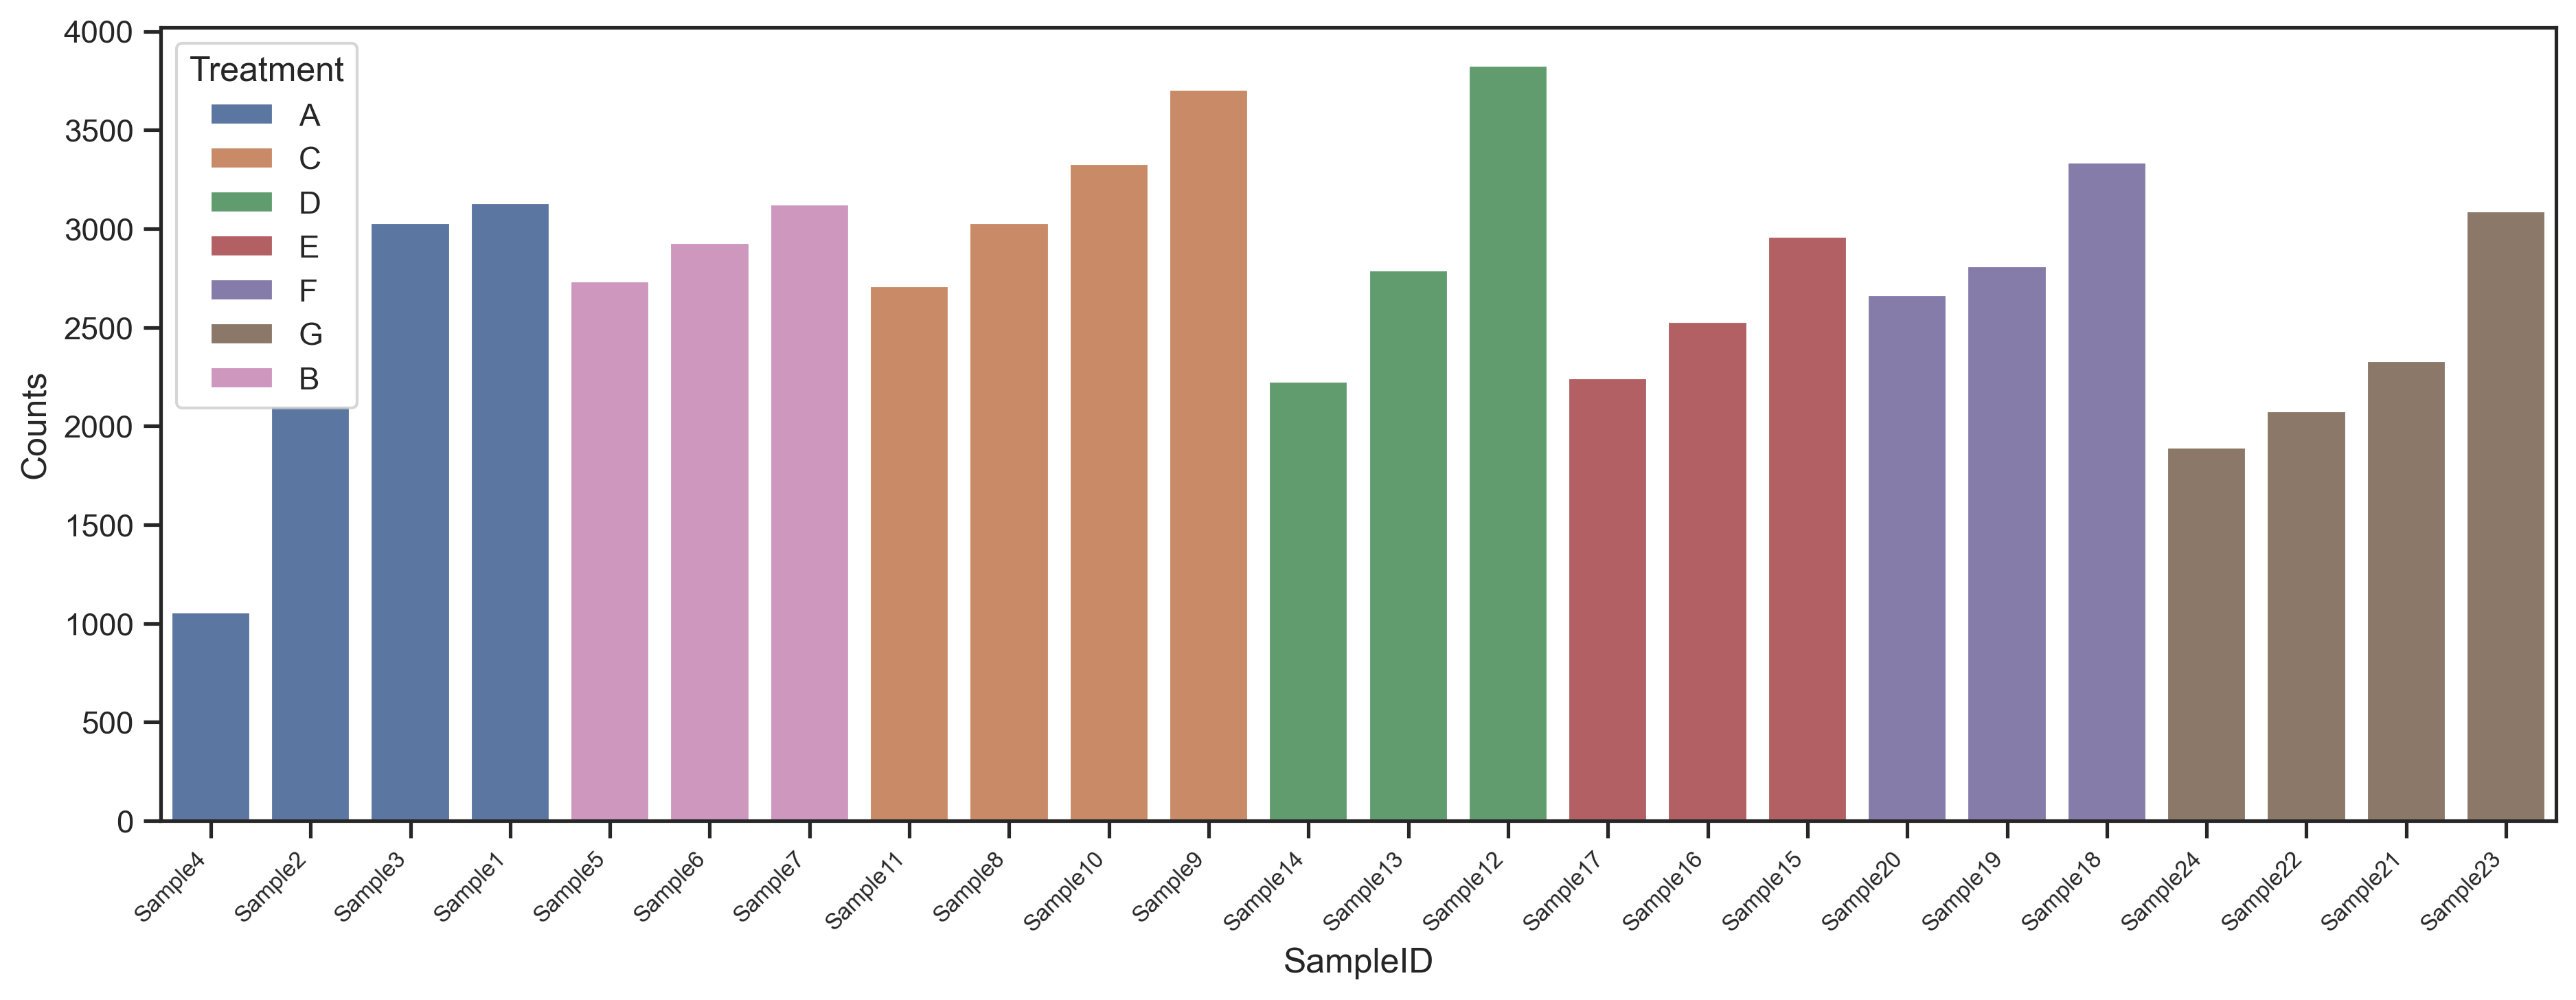

The table this chart was drawn from, first rows:
SampleID, Counts, Treatment
Sample1, 3132, A
Sample10, 3329, C
Sample11, 2710, C
Sample12, 3828, D
Sample13, 2792, D
Sample14, 2226, D
Sample15, 2963, E
Sample16, 2529, E
Sample17, 2244, E
Sample18, 3338, F
Sample19, 2812, F
Sample2, 2107, A
Sample20, 2667, F
Sample21, 2331, G
Sample22, 2077, G
Sample23, 3090, G
Sample24, 1892, G
Sample3, 3030, A
Sample4, 1059, A
Sample5, 2735, B
Sample6, 2930, B
Sample7, 3127, B
Sample8, 3030, C
Sample9, 3707, C
